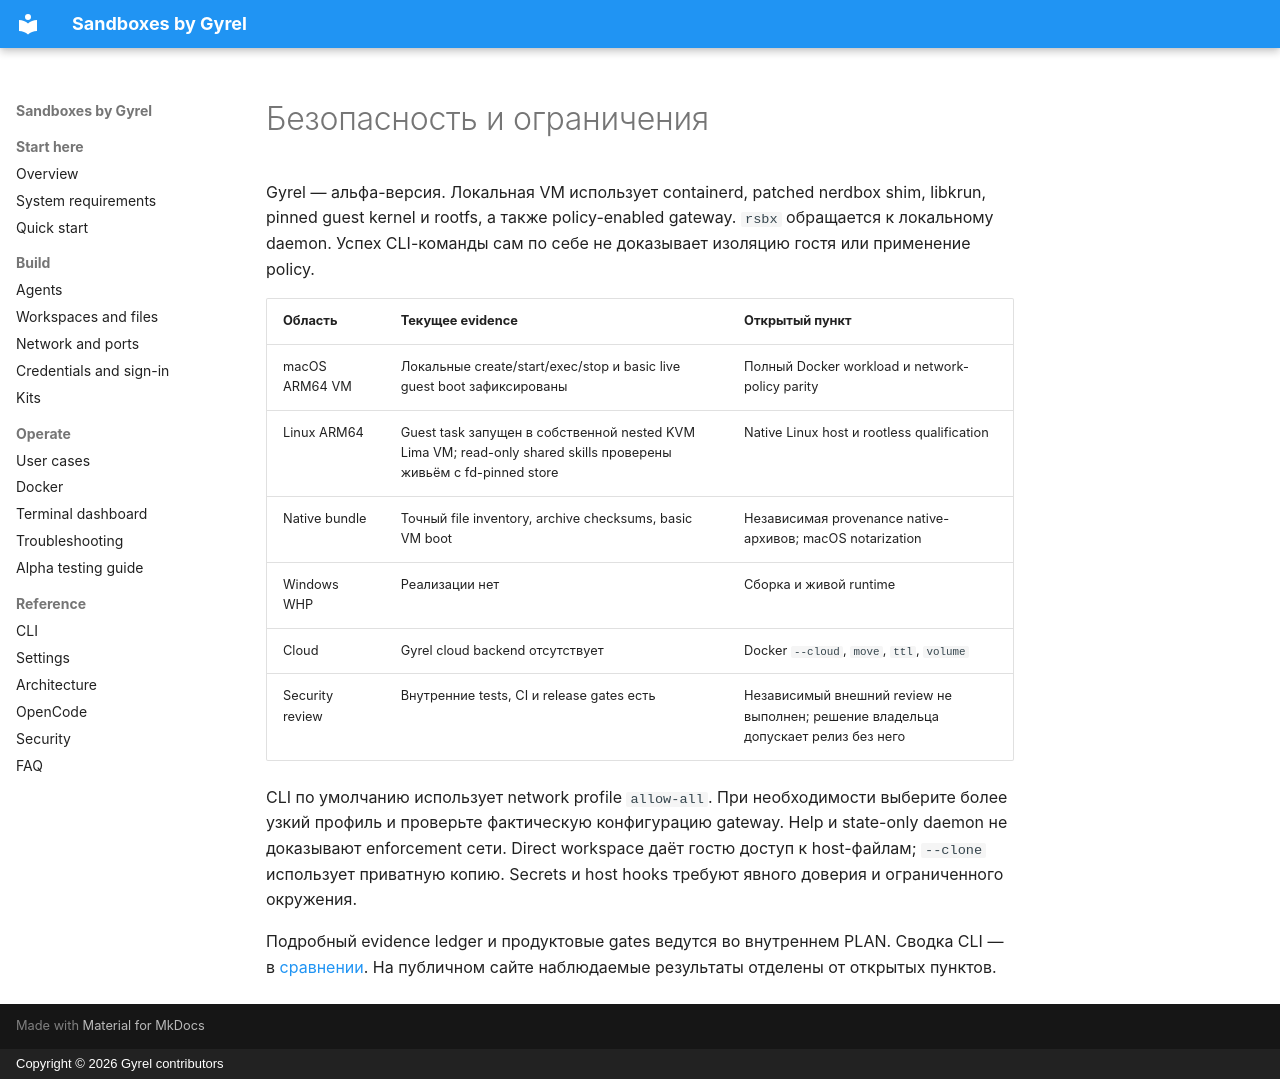

repository: gyrel/sandboxes · page: ru/limits/index.html · generator: mkdocs · copyright: Copyright © 2026 Gyrel contributors

# Безопасность и ограничения

Gyrel — альфа-версия. Локальная VM использует containerd, patched nerdbox shim, libkrun, pinned guest kernel и rootfs, а также policy-enabled gateway. `rsbx` обращается к локальному daemon. Успех CLI-команды сам по себе не доказывает изоляцию гостя или применение policy.

| Область | Текущее evidence | Открытый пункт |
|---|---|---|
| macOS ARM64 VM | Локальные create/start/exec/stop и basic live guest boot зафиксированы | Полный Docker workload и network-policy parity |
| Linux ARM64 | Guest task запущен в собственной nested KVM Lima VM; read-only shared skills проверены живьём с fd-pinned store | Native Linux host и rootless qualification |
| Native bundle | Точный file inventory, archive checksums, basic VM boot | Независимая provenance native-архивов; macOS notarization |
| Windows WHP | Реализации нет | Сборка и живой runtime |
| Cloud | Gyrel cloud backend отсутствует | Docker `--cloud`, `move`, `ttl`, `volume` |
| Security review | Внутренние tests, CI и release gates есть | Независимый внешний review не выполнен; решение владельца допускает релиз без него |

CLI по умолчанию использует network profile `allow-all`. При необходимости выберите более узкий профиль и проверьте фактическую конфигурацию gateway. Help и state-only daemon не доказывают enforcement сети. Direct workspace даёт гостю доступ к host-файлам; `--clone` использует приватную копию. Secrets и host hooks требуют явного доверия и ограниченного окружения.

Подробный evidence ledger и продуктовые gates ведутся во внутреннем PLAN. Сводка CLI — в [сравнении](comparison.md). На публичном сайте наблюдаемые результаты отделены от открытых пунктов.
